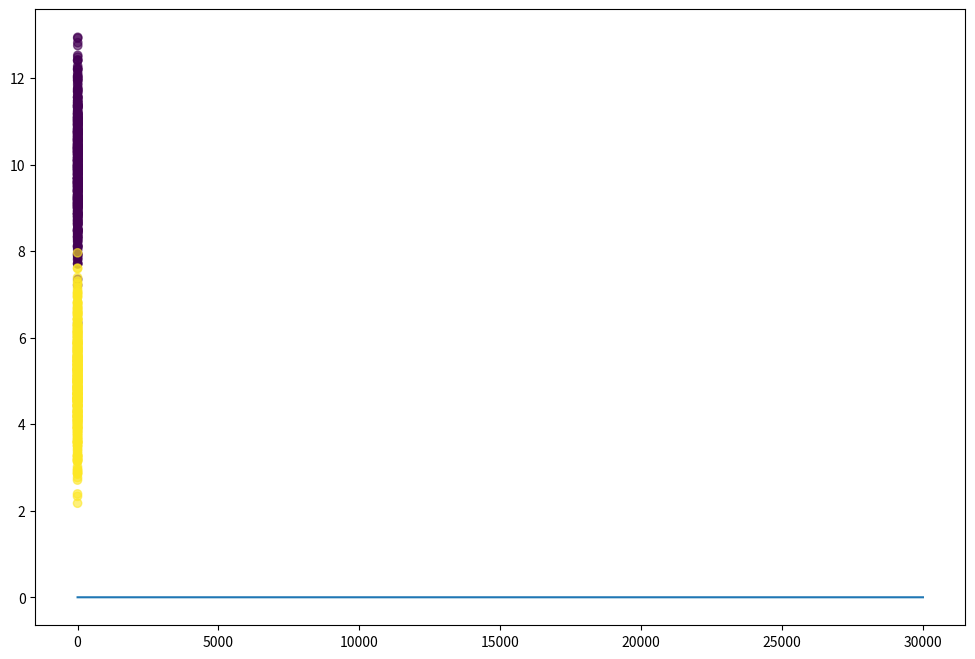

Recreate this plot in Python.
import numpy as np
from pylab import *
import matplotlib.pyplot as plt
%matplotlib inline 

np.random.seed(12)
n_samples = 500

class_one = np.random.multivariate_normal([5, 10], [[1, .25],[.25, 1]], n_samples)
class_one_labels = np.zeros(n_samples)

class_two = np.random.multivariate_normal([0, 5], [[1, .25],[.25, 1]], n_samples)
class_two_labels = np.ones(n_samples)

X = np.vstack((class_one, class_two))
y = np.hstack((class_one_labels, class_two_labels))

X

plt.figure(figsize=(12,8))
plt.scatter(X[:, 0], X[:, 1],
            c = y, alpha = .6)

def log_likelihood(X, y, w):
    f_x = np.dot(X, w)
    # YOUR CODE HERE
    return log_likelihood

def gradient(X, y, w):
    # YOUR CODE HERE
    pass

def sigmoid(z):
    # YOUR CODE HERE
    return sgmd

def y_pred(x, w):
    return sigmoid(np.dot(x, w))

def logistic_regression(X, y, max_iter, alpha):
    n, d = X.shape
    weights = np.zeros(d)
    losses = np.zeros(max_iter)    
    
#     for step in range(max_iter):

        # YOUR CODE HERE
        
    return weights

max_iter = 30000
loss_func_values = np.zeros(max_iter)  # UPDATE ME
plt.plot(loss_func_values)